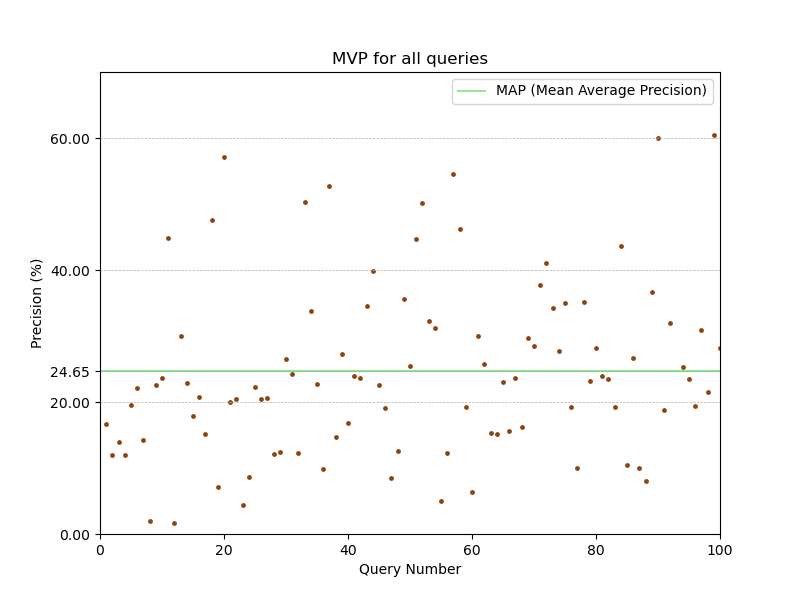

The data file committed next to this chart (first rows):
, MVP, QueryNumber
0, 16.67, 1.0
1, 11.94, 2.0
2, 13.93, 3.0
3, 11.95, 4.0
4, 19.52, 5.0
5, 22.09, 6.0
6, 14.3, 7.0
7, 1.999, 8.0
8, 22.54, 9.0
9, 23.67, 10.0
10, 44.79, 11.0
11, 1.645, 12.0
12, 30, 13.0
13, 22.87, 14.0
14, 17.94, 15.0
15, 20.74, 16.0
16, 15.15, 17.0
17, 47.57, 18.0
18, 7.105, 19.0
19, 57.09, 20.0
20, 20.06, 21.0
21, 20.44, 22.0
22, 4.372, 23.0
23, 8.588, 24.0
24, 22.29, 25.0
25, 20.46, 26.0
26, 20.61, 27.0
27, 12.18, 28.0
28, 12.37, 29.0
29, 26.51, 30.0
30, 24.19, 31.0
31, 12.22, 32.0
32, 50.3, 33.0
33, 33.73, 34.0
34, 22.71, 35.0
35, 9.793, 36.0
36, 52.66, 37.0
37, 14.64, 38.0
38, 27.33, 39.0
39, 16.81, 40.0
40, 24, 41.0
41, 23.62, 42.0
42, 34.51, 43.0
43, 39.85, 44.0
44, 22.64, 45.0
45, 19.14, 46.0
46, 8.477, 47.0
47, 12.64, 48.0
48, 35.59, 49.0
49, 25.52, 50.0
50, 44.69, 51.0
51, 50.2, 52.0
52, 32.32, 53.0
53, 31.18, 54.0
54, 5.014, 55.0
55, 12.21, 56.0
56, 54.48, 57.0
57, 46.28, 58.0
58, 19.22, 59.0
59, 6.414, 60.0
... 39 more rows
